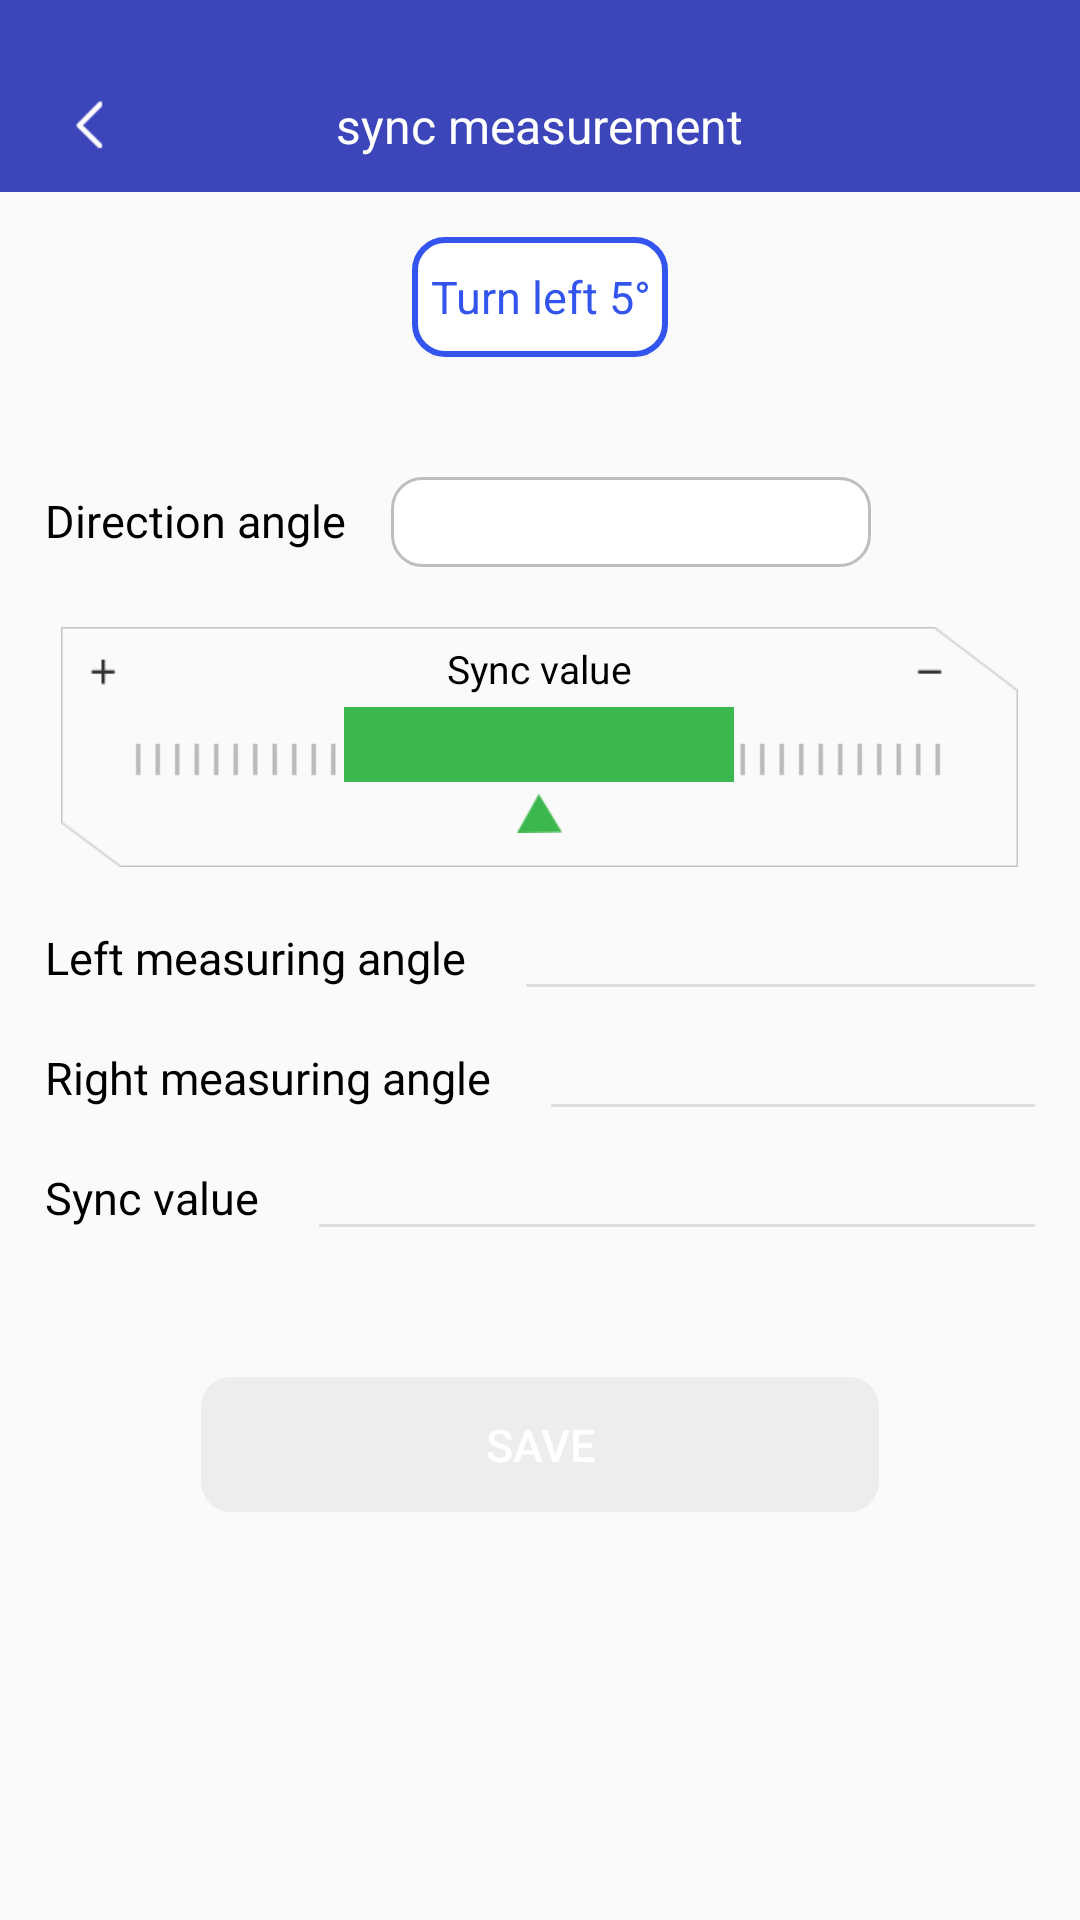

This screen was rendered from an Android layout file. Write that file and the resources it references.
<!-- AndroidManifest.xml: application theme AppTheme -->
<!-- res/layout/activity_sync_adjust.xml -->
<?xml version="1.0" encoding="utf-8"?>
<LinearLayout xmlns:android="http://schemas.android.com/apk/res/android"
    android:layout_width="match_parent"
    android:layout_height="match_parent"
    android:orientation="vertical">

    <RelativeLayout
        android:layout_width="match_parent"
        android:layout_height="@dimen/dp_64"
        android:background="#3C45BA">

        <ImageView
            android:id="@+id/img_back_main"
            android:layout_width="wrap_content"
            android:layout_height="wrap_content"
            android:layout_centerVertical="true"
            android:layout_marginLeft="@dimen/dp_20"
            android:paddingTop="@dimen/dp_20"
            android:src="@mipmap/back" />

        <TextView
            android:layout_width="wrap_content"
            android:layout_height="wrap_content"
            android:layout_centerInParent="true"
            android:paddingTop="@dimen/dp_20"
            android:text="@string/str_sync_measurement"
            android:textColor="@android:color/white"
            android:textSize="@dimen/sp_16" />
    </RelativeLayout>

    <LinearLayout
        android:layout_width="match_parent"
        android:layout_height="match_parent"
        android:layout_margin="@dimen/dp_15"
        android:gravity="center_horizontal"
        android:orientation="vertical">

        <TextView
            android:id="@+id/tv_tips"
            android:layout_width="wrap_content"
            android:layout_height="@dimen/dp_40"
            android:gravity="center"
            android:background="@drawable/round_blue_frame"
            android:paddingLeft="@dimen/dp_6"
            android:paddingRight="@dimen/dp_6"
            android:text="@string/str_turn_left_5"
            android:textColor="#3455ED"
            android:textSize="@dimen/sp_15" />

        <LinearLayout
            android:layout_width="match_parent"
            android:layout_height="@dimen/dp_30"
            android:layout_marginTop="@dimen/dp_40"
            android:orientation="horizontal">

            <TextView
                android:layout_width="wrap_content"
                android:layout_height="wrap_content"
                android:text="@string/str_direction_angle"
                android:textColor="@android:color/black"
                android:textSize="@dimen/sp_15" />

            <TextView
                android:id="@+id/tv_measuring_angle"
                android:layout_width="@dimen/dp_160"
                android:layout_height="match_parent"
                android:layout_marginLeft="@dimen/dp_15"
                android:paddingLeft="@dimen/dp_10"
                android:gravity="center_vertical"
                android:background="@drawable/round_search" />
        </LinearLayout>

        <LinearLayout
            android:layout_width="wrap_content"
            android:layout_height="@dimen/dp_80"
            android:layout_marginTop="@dimen/dp_20"
            android:background="@mipmap/staff_gauge"
            android:gravity="center_horizontal"
            android:orientation="vertical">

            <TextView
                android:layout_width="wrap_content"
                android:layout_height="wrap_content"
                android:text="@string/str_sync_valus"
                android:textColor="@android:color/black"
                android:textSize="@dimen/sp_13"
                android:layout_marginTop="@dimen/dp_5"/>

            <View
                android:id="@+id/sync_valus_bg"
                android:layout_width="@dimen/dp_130"
                android:layout_height="25dp"
                android:layout_marginTop="@dimen/dp_4"
                android:background="#3CB74D" />

            <ImageView
                android:layout_width="wrap_content"
                android:layout_height="wrap_content"
                android:layout_marginTop="@dimen/dp_4"
                android:src="@mipmap/cursor" />

        </LinearLayout>

        <Button
            android:id="@+id/btn_determine"
            android:layout_width="wrap_content"
            android:layout_height="@dimen/dp_28"
            android:layout_marginTop="@dimen/dp_30"
            android:background="@drawable/btn_selector"
            android:paddingLeft="@dimen/dp_6"
            android:paddingRight="@dimen/dp_6"
            android:text="@string/str_submit"
            android:textColor="@android:color/white"
            android:textSize="@dimen/sp_15"
            android:enabled="false"
            android:visibility="gone"/>

        <LinearLayout
            android:layout_width="match_parent"
            android:layout_height="@dimen/dp_20"
            android:layout_marginTop="@dimen/dp_20"
            android:gravity="center_vertical"
            android:orientation="horizontal">

            <TextView
                android:layout_width="wrap_content"
                android:layout_height="wrap_content"
                android:text="@string/str_left_measuring_angle"
                android:textColor="@android:color/black"
                android:textSize="@dimen/sp_15" />

            <TextView
                android:id="@+id/tv_left_measuring_angle"
                android:layout_width="0dp"
                android:layout_height="match_parent"
                android:layout_marginLeft="@dimen/dp_20"
                android:layout_weight="1"
                android:background="@drawable/underline" />
        </LinearLayout>

        <LinearLayout
            android:layout_width="match_parent"
            android:layout_height="@dimen/dp_20"
            android:layout_marginTop="@dimen/dp_20"
            android:gravity="center_vertical"
            android:orientation="horizontal">

            <TextView
                android:layout_width="wrap_content"
                android:layout_height="wrap_content"
                android:text="@string/str_right_measuring_angle"
                android:textColor="@android:color/black"
                android:textSize="@dimen/sp_15" />

            <TextView
                android:id="@+id/tv_right_measuring_angle"
                android:layout_width="0dp"
                android:layout_height="match_parent"
                android:layout_marginLeft="@dimen/dp_20"
                android:layout_weight="1"
                android:background="@drawable/underline" />
        </LinearLayout>

        <LinearLayout
            android:layout_width="match_parent"
            android:layout_height="@dimen/dp_20"
            android:layout_marginTop="@dimen/dp_20"
            android:gravity="center_vertical"
            android:orientation="horizontal">

            <TextView
                android:layout_width="wrap_content"
                android:layout_height="wrap_content"
                android:text="@string/str_sync_valus"
                android:textColor="@android:color/black"
                android:textSize="@dimen/sp_15" />

            <TextView
                android:id="@+id/tv_sync_valus"
                android:layout_width="0dp"
                android:layout_height="match_parent"
                android:layout_marginLeft="@dimen/dp_20"
                android:layout_weight="1"
                android:background="@drawable/underline" />
        </LinearLayout>

        <Button
            android:id="@+id/btn_submit"
            android:layout_width="@dimen/dp_226"
            android:layout_height="@dimen/dp_45"
            android:layout_marginTop="@dimen/dp_50"
            android:background="@drawable/btn_selector"
            android:text="@string/str_Save"
            android:textColor="@android:color/white"
            android:textSize="@dimen/sp_15"
            android:enabled="false"/>
    </LinearLayout>

</LinearLayout>
<!-- resources referenced by this layout -->
<resources>
  <dimen name="dp_10">10dp</dimen>
  <dimen name="dp_130">130dp</dimen>
  <dimen name="dp_15">15dp</dimen>
  <dimen name="dp_160">160dp</dimen>
  <dimen name="dp_20">20dp</dimen>
  <dimen name="dp_226">226dp</dimen>
  <dimen name="dp_28">28dp</dimen>
  <dimen name="dp_30">30dp</dimen>
  <dimen name="dp_4">4dp</dimen>
  <dimen name="dp_40">40dp</dimen>
  <dimen name="dp_45">45dp</dimen>
  <dimen name="dp_5">5dp</dimen>
  <dimen name="dp_50">50dp</dimen>
  <dimen name="dp_6">6dp</dimen>
  <dimen name="dp_64">64dp</dimen>
  <dimen name="dp_80">80dp</dimen>
  <dimen name="sp_13">13sp</dimen>
  <dimen name="sp_15">15sp</dimen>
  <dimen name="sp_16">16sp</dimen>
  <!-- drawable btn_selector (drawable) -->
  <?xml version="1.0" encoding="utf-8"?>
  <selector xmlns:android="http://schemas.android.com/apk/res/android">
      <item android:state_enabled="false" android:drawable="@drawable/btn_round_gray"></item>
      <item android:drawable="@drawable/btn_round_blue"></item>
  </selector>
  <!-- drawable round_blue_frame (drawable) -->
  <?xml version="1.0" encoding="utf-8"?>
  <shape xmlns:android="http://schemas.android.com/apk/res/android"
      android:shape="rectangle">
      <corners
          android:radius="@dimen/dp_10" />
      <solid android:color="@android:color/white" />
      <stroke
          android:width="2dp"
          android:color="#3455ED" />
  </shape>
  <!-- drawable round_search (drawable) -->
  <?xml version="1.0" encoding="utf-8"?>
  <shape xmlns:android="http://schemas.android.com/apk/res/android"
      android:shape="rectangle">
      <corners
          android:radius="@dimen/dp_10" />
      <solid android:color="@android:color/white" />
      <stroke
          android:width="1dp"
          android:color="#BFBEBC" />
  </shape>
  <!-- drawable underline (drawable) -->
  <?xml version="1.0" encoding="utf-8"?>
  <layer-list xmlns:android="http://schemas.android.com/apk/res/android">
      <item
          android:left="-2dp"
          android:right="-2dp"
          android:top="-2dp">
          <shape>
              <stroke
                  android:width="1dp"
                  android:color="#E0DEDE" />
          </shape>
      </item>
  
  </layer-list>
  <!-- mipmap back: png bitmap (mipmap-xhdpi, 431 bytes) -->
  <!-- mipmap cursor: png bitmap (mipmap-xhdpi, 1253 bytes) -->
  <string name="str_Save">Save</string>
  <string name="str_direction_angle">Direction angle</string>
  <string name="str_left_measuring_angle">Left measuring angle</string>
  <string name="str_right_measuring_angle">Right measuring angle</string>
  <string name="str_submit">Submit</string>
  <string name="str_sync_measurement">sync measurement</string>
  <string name="str_sync_valus">Sync value</string>
  <string name="str_turn_left_5">Turn left 5°</string>
  <style name="AppTheme" parent="Theme.AppCompat.Light.NoActionBar">
          
          <item name="colorPrimary">@color/colorPrimary</item>
          <item name="colorPrimaryDark">@color/colorPrimaryDark</item>
          <item name="colorAccent">@color/colorAccent</item>
          <item name="android:windowActionBar">true</item>
          <item name="android:windowNoTitle">true</item>
      </style>
  <!-- drawable btn_round_gray (drawable) -->
  <?xml version="1.0" encoding="utf-8"?>
  <shape xmlns:android="http://schemas.android.com/apk/res/android"
      android:shape="rectangle">
      <corners
          android:bottomLeftRadius="10dp"
          android:bottomRightRadius="10dp"
          android:topLeftRadius="10dp"
          android:topRightRadius="10dp" />
      <solid android:color="#EEEDEB" />
  </shape>
  <!-- drawable btn_round_blue (drawable) -->
  <?xml version="1.0" encoding="utf-8"?>
  <shape xmlns:android="http://schemas.android.com/apk/res/android"
      android:shape="rectangle">
      <corners
          android:radius="@dimen/dp_10" />
      <solid android:color="#3455ED" />
  </shape>
  <color name="colorPrimary">#008577</color>
  <color name="colorPrimaryDark">#00574B</color>
  <color name="colorAccent">#D81B60</color>
</resources>
